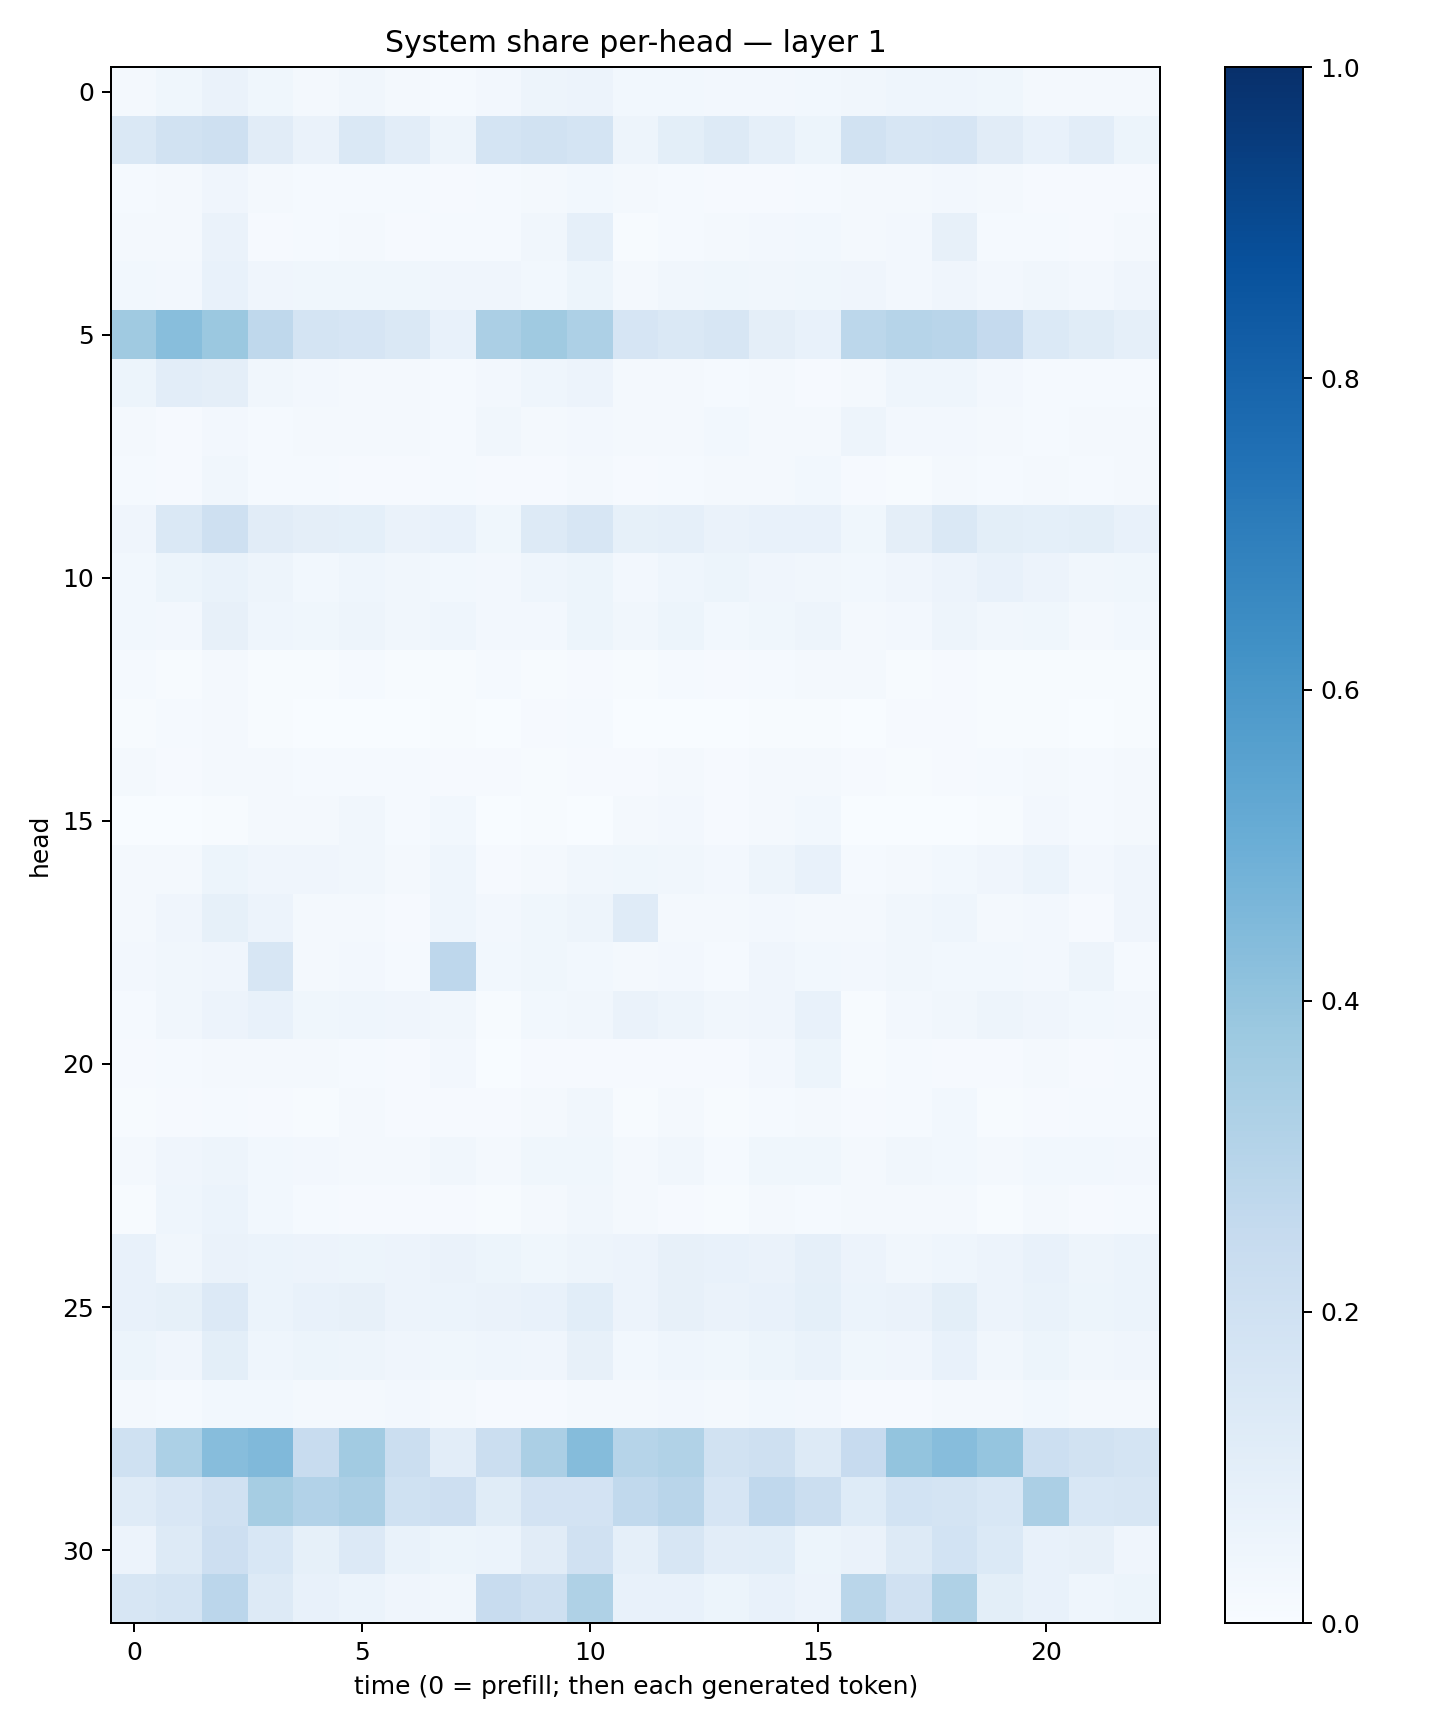

The file beside this chart, header and first rows:
0.019195257, 0.03601453, 0.06581725, 0.036413133, 0.016691742, 0.03386392, 0.02323732, 0.015589013, 0.026342357, 0.047168, 0.055375855, 0.028872555, 0.028480569, 0.026317509, 0.026783252, 0.029878201, 0.031618126, 0.045749225, 0.04554167, 0.037592582, 0.019886363, 0.02135162, 0.015740858
0.1478, 0.1931, 0.2041, 0.1128, 0.06374, 0.1458, 0.1022, 0.04983, 0.1788, 0.1901, 0.1756, 0.05012, 0.09823, 0.1294, 0.08612, 0.05215, 0.1924, 0.1631, 0.1649, 0.11, 0.07292, 0.1021, 0.05359
0.01549, 0.02023, 0.03999, 0.02082, 0.0138, 0.01376, 0.01178, 0.007841, 0.01456, 0.02184, 0.0304, 0.01678, 0.01191, 0.009999, 0.01152, 0.01352, 0.01985, 0.02023, 0.02527, 0.01627, 0.008977, 0.009616, 0.009389
0.01903, 0.02013, 0.06315, 0.008762, 0.01541, 0.01615, 0.009446, 0.01357, 0.01426, 0.03176, 0.08981, 0.005963, 0.01406, 0.01588, 0.02429, 0.02778, 0.01847, 0.02545, 0.07916, 0.01432, 0.01467, 0.01032, 0.018
0.03006, 0.02345, 0.07625, 0.04, 0.03778, 0.03865, 0.03554, 0.04118, 0.04294, 0.02771, 0.05086, 0.02264, 0.03367, 0.03797, 0.03298, 0.03709, 0.04037, 0.02541, 0.04216, 0.02479, 0.03149, 0.0261, 0.03976
0.3701, 0.4284, 0.3813, 0.2697, 0.1723, 0.1649, 0.1432, 0.07621, 0.334, 0.369, 0.3261, 0.1664, 0.1447, 0.1617, 0.09425, 0.07629, 0.2794, 0.2994, 0.2892, 0.2524, 0.1397, 0.1146, 0.08796
0.05176, 0.1017, 0.09716, 0.03458, 0.024, 0.01906, 0.01853, 0.01388, 0.02363, 0.04496, 0.05694, 0.0233, 0.01572, 0.01504, 0.01568, 0.01101, 0.02027, 0.04626, 0.04542, 0.02479, 0.0154, 0.01223, 0.01203
0.01633, 0.01122, 0.02388, 0.01247, 0.01762, 0.01919, 0.02004, 0.01481, 0.03488, 0.02142, 0.02637, 0.01981, 0.02101, 0.0284, 0.01732, 0.01775, 0.04738, 0.02494, 0.02539, 0.02188, 0.01218, 0.01769, 0.01876
0.01503, 0.0106, 0.03268, 0.01183, 0.01494, 0.01157, 0.01067, 0.01203, 0.008293, 0.009546, 0.02094, 0.01032, 0.01406, 0.02095, 0.01795, 0.02762, 0.008999, 0.007718, 0.02084, 0.01504, 0.01659, 0.01337, 0.01921
0.04005, 0.1431, 0.2039, 0.1127, 0.09676, 0.09365, 0.06582, 0.07085, 0.03897, 0.1261, 0.1607, 0.0857, 0.08978, 0.06638, 0.07717, 0.0749, 0.03813, 0.0944, 0.1472, 0.09899, 0.08993, 0.09907, 0.07731
0.02937, 0.05277, 0.07026, 0.04826, 0.02784, 0.04673, 0.03345, 0.03068, 0.02452, 0.04679, 0.05443, 0.0271, 0.04341, 0.05156, 0.0399, 0.03372, 0.03097, 0.04016, 0.05573, 0.07758, 0.05758, 0.03515, 0.03587
0.02968, 0.02666, 0.07929, 0.04448, 0.03714, 0.0479, 0.03469, 0.04491, 0.02402, 0.0265, 0.05226, 0.03344, 0.05304, 0.03116, 0.03897, 0.0499, 0.02305, 0.02366, 0.04757, 0.03428, 0.03659, 0.0218, 0.03042
0.01271, 0.006343, 0.01747, 0.006729, 0.004254, 0.01538, 0.005259, 0.006808, 0.01394, 0.007208, 0.009625, 0.00592, 0.01263, 0.008454, 0.01475, 0.01814, 0.01819, 0.00583, 0.008757, 0.004459, 0.005441, 0.004062, 0.006223
0.004084, 0.01478, 0.02344, 0.007197, 0.003466, 0.00378, 0.002322, 0.004348, 0.001223, 0.008498, 0.01343, 0.003883, 0.002711, 0.00279, 0.004492, 0.004448, 0.00141, 0.008745, 0.01119, 0.004347, 0.005801, 0.002728, 0.004499
0.01878, 0.00856, 0.01798, 0.01585, 0.01235, 0.01272, 0.01255, 0.008853, 0.009704, 0.005672, 0.01153, 0.008507, 0.02229, 0.01146, 0.01994, 0.01898, 0.01008, 0.004303, 0.01, 0.01332, 0.01712, 0.01373, 0.01844
0.001227, 0.003457, 0.00559, 0.0179, 0.02147, 0.03452, 0.01433, 0.02961, 0.0006908, 0.004208, 0.002671, 0.02101, 0.02434, 0.01112, 0.02089, 0.03083, 0.0008938, 0.003658, 0.00233, 0.007625, 0.02658, 0.01377, 0.02055
0.01795, 0.0212, 0.05432, 0.04147, 0.04226, 0.0334, 0.0214, 0.04391, 0.01024, 0.01604, 0.03142, 0.03699, 0.03204, 0.02489, 0.04996, 0.0759, 0.01279, 0.01759, 0.03028, 0.04243, 0.05882, 0.0257, 0.0406
0.02264, 0.03952, 0.08585, 0.05476, 0.01594, 0.01913, 0.01026, 0.04334, 0.02448, 0.03812, 0.04928, 0.1177, 0.02194, 0.02035, 0.02506, 0.02328, 0.02322, 0.03289, 0.04387, 0.01865, 0.02396, 0.008486, 0.04178
0.02437, 0.03268, 0.0396, 0.1599, 0.02259, 0.02569, 0.01272, 0.2758, 0.03004, 0.03881, 0.02767, 0.01575, 0.02609, 0.01543, 0.04211, 0.02768, 0.02686, 0.03394, 0.02755, 0.0302, 0.02477, 0.04727, 0.01433
0.01357, 0.03373, 0.0567, 0.07585, 0.0378, 0.04486, 0.04027, 0.03237, 0.004598, 0.02954, 0.03311, 0.06291, 0.05017, 0.03458, 0.03962, 0.07647, 0.004631, 0.02477, 0.03164, 0.04739, 0.04019, 0.02829, 0.02583
0.008173, 0.01477, 0.02124, 0.0207, 0.01939, 0.0144, 0.01043, 0.02541, 0.003682, 0.01097, 0.01155, 0.01011, 0.01133, 0.008997, 0.02388, 0.0513, 0.003944, 0.01218, 0.01049, 0.009872, 0.01565, 0.008845, 0.01441
0.004455, 0.009402, 0.01261, 0.009471, 0.005871, 0.01923, 0.008454, 0.01058, 0.009827, 0.01757, 0.03458, 0.005223, 0.01814, 0.006108, 0.01463, 0.01616, 0.01003, 0.01325, 0.02956, 0.007438, 0.01154, 0.01351, 0.01518
0.01991, 0.04266, 0.0505, 0.02996, 0.02532, 0.01605, 0.01942, 0.0329, 0.01993, 0.03611, 0.03569, 0.01998, 0.03174, 0.01411, 0.03841, 0.03854, 0.01658, 0.03411, 0.0304, 0.02338, 0.02792, 0.03058, 0.0241
0.007749, 0.04381, 0.06204, 0.0301, 0.0124, 0.008666, 0.01047, 0.009308, 0.005968, 0.02086, 0.03186, 0.01829, 0.009758, 0.007664, 0.02307, 0.01556, 0.01635, 0.02065, 0.02327, 0.007436, 0.02312, 0.01007, 0.01433
0.07421, 0.03423, 0.06284, 0.06094, 0.05631, 0.05159, 0.05646, 0.06574, 0.0522, 0.03741, 0.04878, 0.05533, 0.07891, 0.0705, 0.06541, 0.08595, 0.05619, 0.034, 0.04396, 0.05602, 0.07067, 0.04986, 0.06195
0.07482, 0.08246, 0.1333, 0.0593, 0.07437, 0.08093, 0.05696, 0.05964, 0.06519, 0.07617, 0.1057, 0.05788, 0.08187, 0.06406, 0.07264, 0.0907, 0.0624, 0.06527, 0.09848, 0.05755, 0.06677, 0.05148, 0.05866
0.05142, 0.04065, 0.1007, 0.04351, 0.05225, 0.04988, 0.04101, 0.03897, 0.04398, 0.0426, 0.08134, 0.0288, 0.04448, 0.03779, 0.05222, 0.0685, 0.03803, 0.04191, 0.07189, 0.03441, 0.05121, 0.03285, 0.04271
0.01706, 0.01428, 0.03106, 0.0276, 0.02283, 0.02002, 0.02677, 0.02057, 0.008114, 0.01082, 0.02081, 0.02146, 0.02469, 0.02037, 0.02994, 0.025, 0.008121, 0.009371, 0.01993, 0.02193, 0.02936, 0.01699, 0.01965
0.1998, 0.3313, 0.43, 0.4457, 0.2414, 0.3625, 0.2247, 0.1047, 0.2243, 0.3343, 0.4372, 0.2992, 0.3135, 0.1905, 0.2061, 0.1314, 0.2427, 0.3986, 0.4329, 0.398, 0.2157, 0.1876, 0.1748
0.1173, 0.1486, 0.1988, 0.351, 0.3104, 0.3349, 0.2001, 0.2139, 0.1137, 0.1803, 0.1815, 0.2631, 0.2897, 0.1645, 0.2693, 0.2195, 0.1231, 0.1857, 0.1746, 0.1537, 0.3325, 0.1546, 0.1587
0.055, 0.1317, 0.2121, 0.1554, 0.08315, 0.1335, 0.06877, 0.05346, 0.06119, 0.1105, 0.1973, 0.0876, 0.1637, 0.105, 0.107, 0.05226, 0.06304, 0.1292, 0.1849, 0.1367, 0.07053, 0.07915, 0.04118
0.1596, 0.1747, 0.2834, 0.1321, 0.07547, 0.05959, 0.04267, 0.03393, 0.2368, 0.2044, 0.323, 0.07403, 0.0769, 0.05408, 0.07267, 0.05696, 0.2881, 0.1964, 0.3238, 0.1007, 0.07348, 0.044, 0.05235
